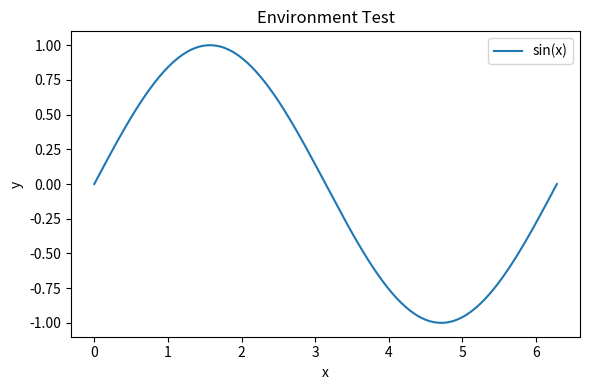

Python code for this plot: (Note: this script raises an exception after producing the figure.)
import numpy as np
import matplotlib.pyplot as plt
import scipy

print("numpy:", np.__version__)
print("matplotlib:", plt.matplotlib.__version__)
print("scipy:", scipy.__version__)

x = np.linspace(0, 2 * np.pi, 200)
y = np.sin(x)

plt.figure(figsize=(6, 4))
plt.plot(x, y, label="sin(x)")
plt.xlabel("x")
plt.ylabel("y")
plt.title("Environment Test")
plt.legend()
plt.tight_layout()
plt.savefig("figures/test_env.png", dpi=150)
print("figure saved to figures/test_env.png")
